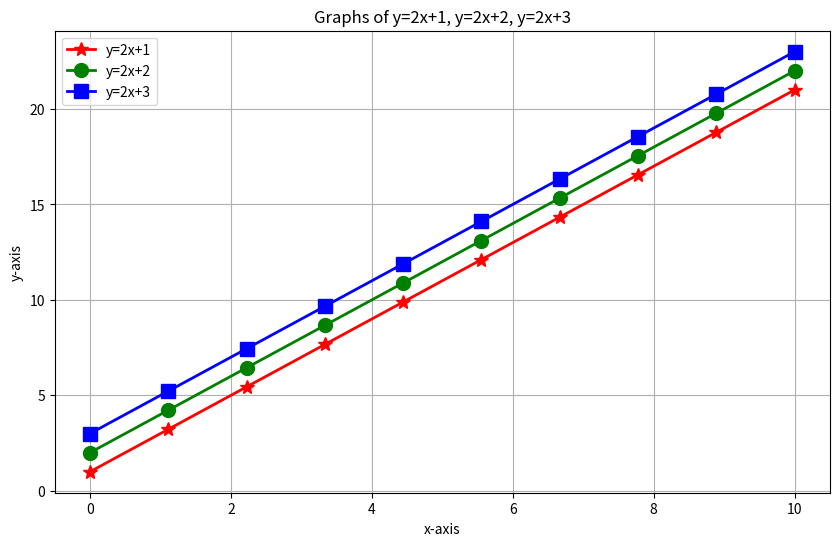

This chart was generated by the following Python code:
import matplotlib.pyplot as mpl
import numpy as np

x = np.linspace(0, 10, 10)

y1=2*x+1
y2=2*x+2
y3=2*x+3

mpl.figure(figsize=(10,6))
mpl.plot(x,y1,color="red",marker="*",linestyle="solid",linewidth=2,markersize=10,label='y=2x+1')
mpl.plot(x,y2,color="green",marker="o",linestyle="solid",linewidth=2,markersize=10,label='y=2x+2')
mpl.plot(x,y3,color="blue",marker="s",linestyle="solid",linewidth=2,markersize=10,label='y=2x+3')

mpl.title("Graphs of y=2x+1, y=2x+2, y=2x+3")
mpl.xlabel("x-axis")
mpl.ylabel("y-axis")

mpl.grid(True)
mpl.legend()
mpl.show()